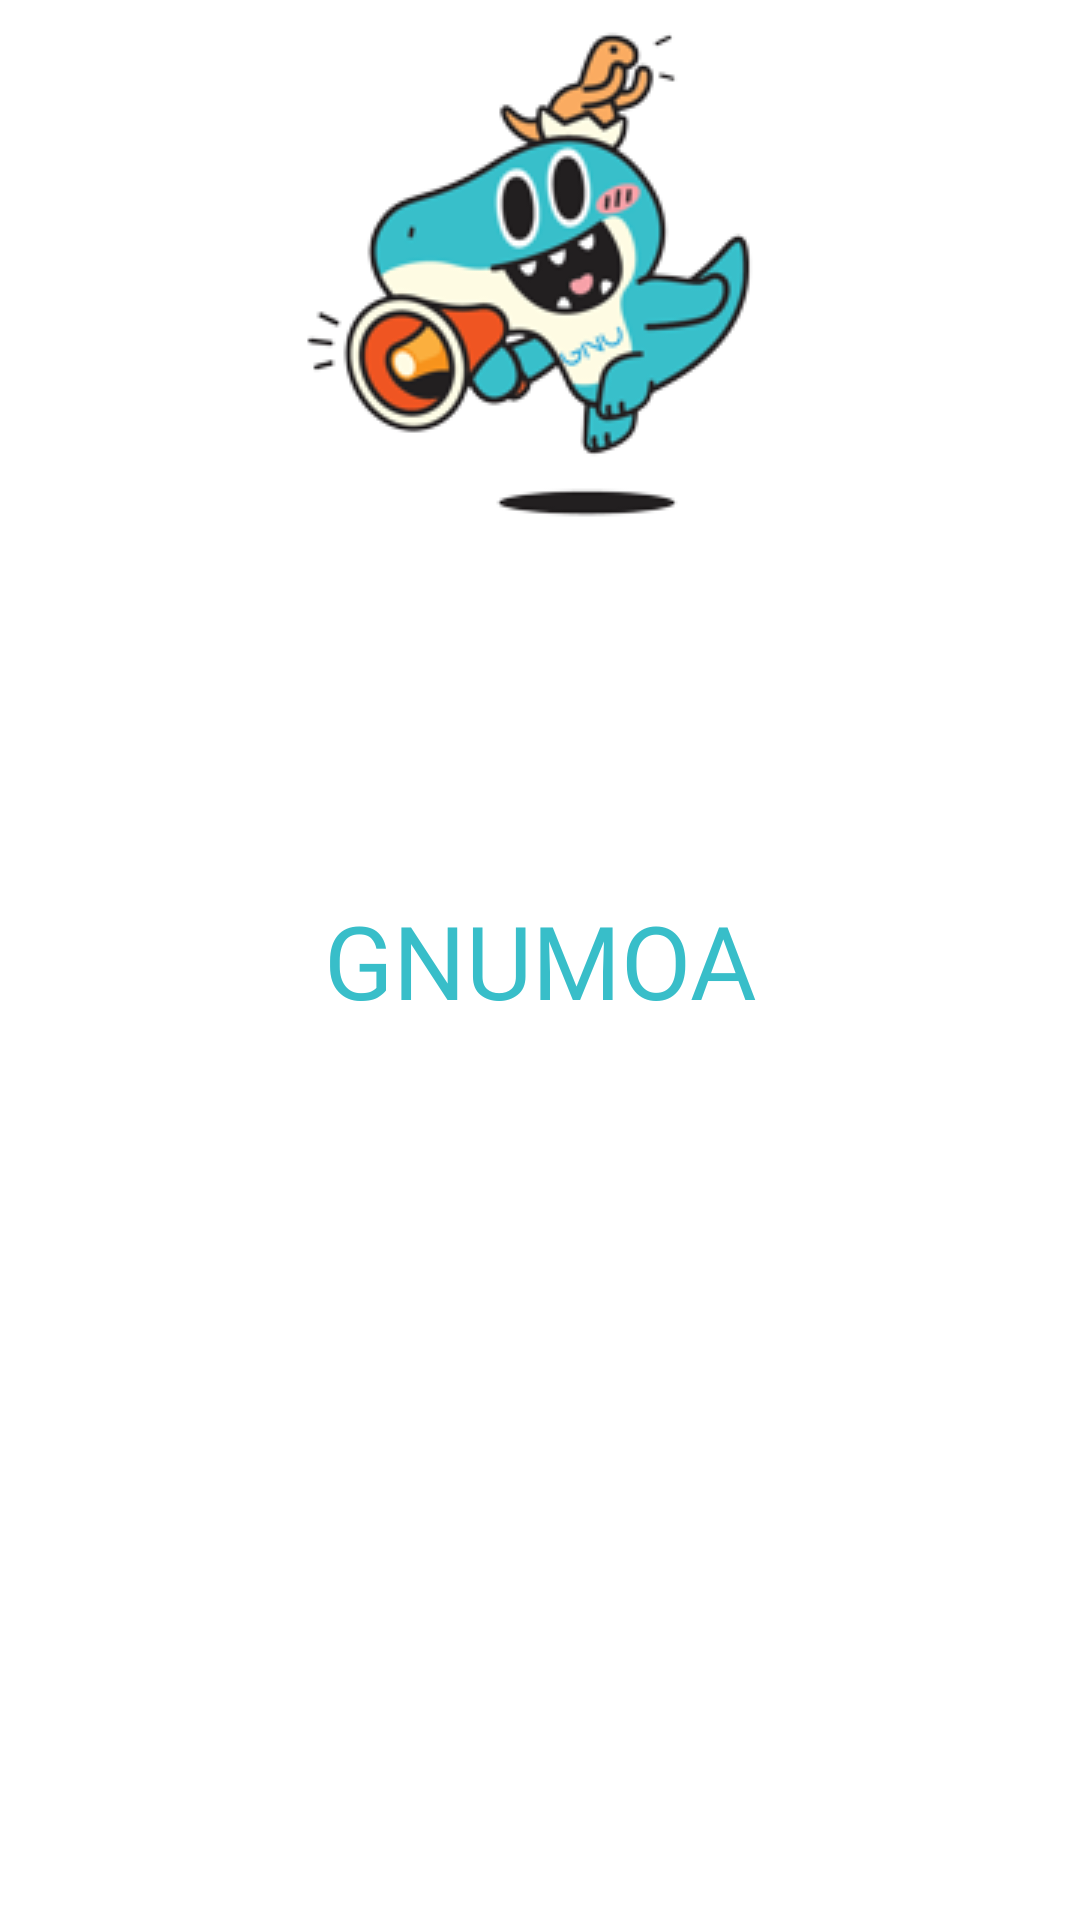

This screen was rendered from an Android layout file. Write that file and the resources it references.
<!-- AndroidManifest.xml: application theme Theme.GNUMOA2 -->
<!-- res/layout/activity_main.xml -->
<?xml version="1.0" encoding="utf-8"?>
<androidx.constraintlayout.widget.ConstraintLayout xmlns:android="http://schemas.android.com/apk/res/android"
    xmlns:app="http://schemas.android.com/apk/res-auto"
    xmlns:tools="http://schemas.android.com/tools"
    android:layout_width="match_parent"
    android:layout_height="match_parent"
    tools:context=".MainActivity">

    <ImageView
        android:id="@+id/main_GNU"
        android:layout_width="wrap_content"
        android:layout_height="wrap_content"
        app:layout_constraintEnd_toEndOf="parent"
        app:layout_constraintStart_toStartOf="parent"
        app:srcCompat="@drawable/gnu_notice"
        tools:layout_editor_absoluteY="160dp" />

    <TextView
        android:id="@+id/main_appName"
        android:layout_width="wrap_content"
        android:layout_height="wrap_content"
        android:fontFamily="@font/audiowide"
        android:text="GNUMOA"
        android:textAlignment="center"
        android:textAllCaps="false"
        android:textColor="#38BEC9"
        android:textSize="34sp"
        app:layout_constraintBottom_toBottomOf="parent"
        app:layout_constraintEnd_toEndOf="parent"
        app:layout_constraintStart_toStartOf="parent"
        app:layout_constraintTop_toTopOf="parent" />
</androidx.constraintlayout.widget.ConstraintLayout>
<!-- resources referenced by this layout -->
<resources>
  <!-- drawable gnu_notice: png bitmap (drawable, 27323 bytes) -->
  <style name="Theme.GNUMOA2" parent="Theme.MaterialComponents.DayNight.DarkActionBar">
          
          <item name="colorPrimary">@color/purple_500</item>
          <item name="colorPrimaryVariant">@color/purple_700</item>
          <item name="colorOnPrimary">@color/white</item>
          
          <item name="colorSecondary">@color/teal_200</item>
          <item name="colorSecondaryVariant">@color/teal_700</item>
          <item name="colorOnSecondary">@color/black</item>
          
          <item name="android:statusBarColor">?attr/colorPrimaryVariant</item>
          
      </style>
  <!-- not gathered from this repository: default colours our renderer supplied (Android Studio template values) -->
  <color name="purple_500">#FF6200EE</color>
  <color name="purple_700">#FF3700B3</color>
  <color name="teal_200">#FF03DAC5</color>
  <color name="teal_700">#FF018786</color>
  <color name="black">#FF000000</color>
  <color name="white">#FFFFFFFF</color>
</resources>
